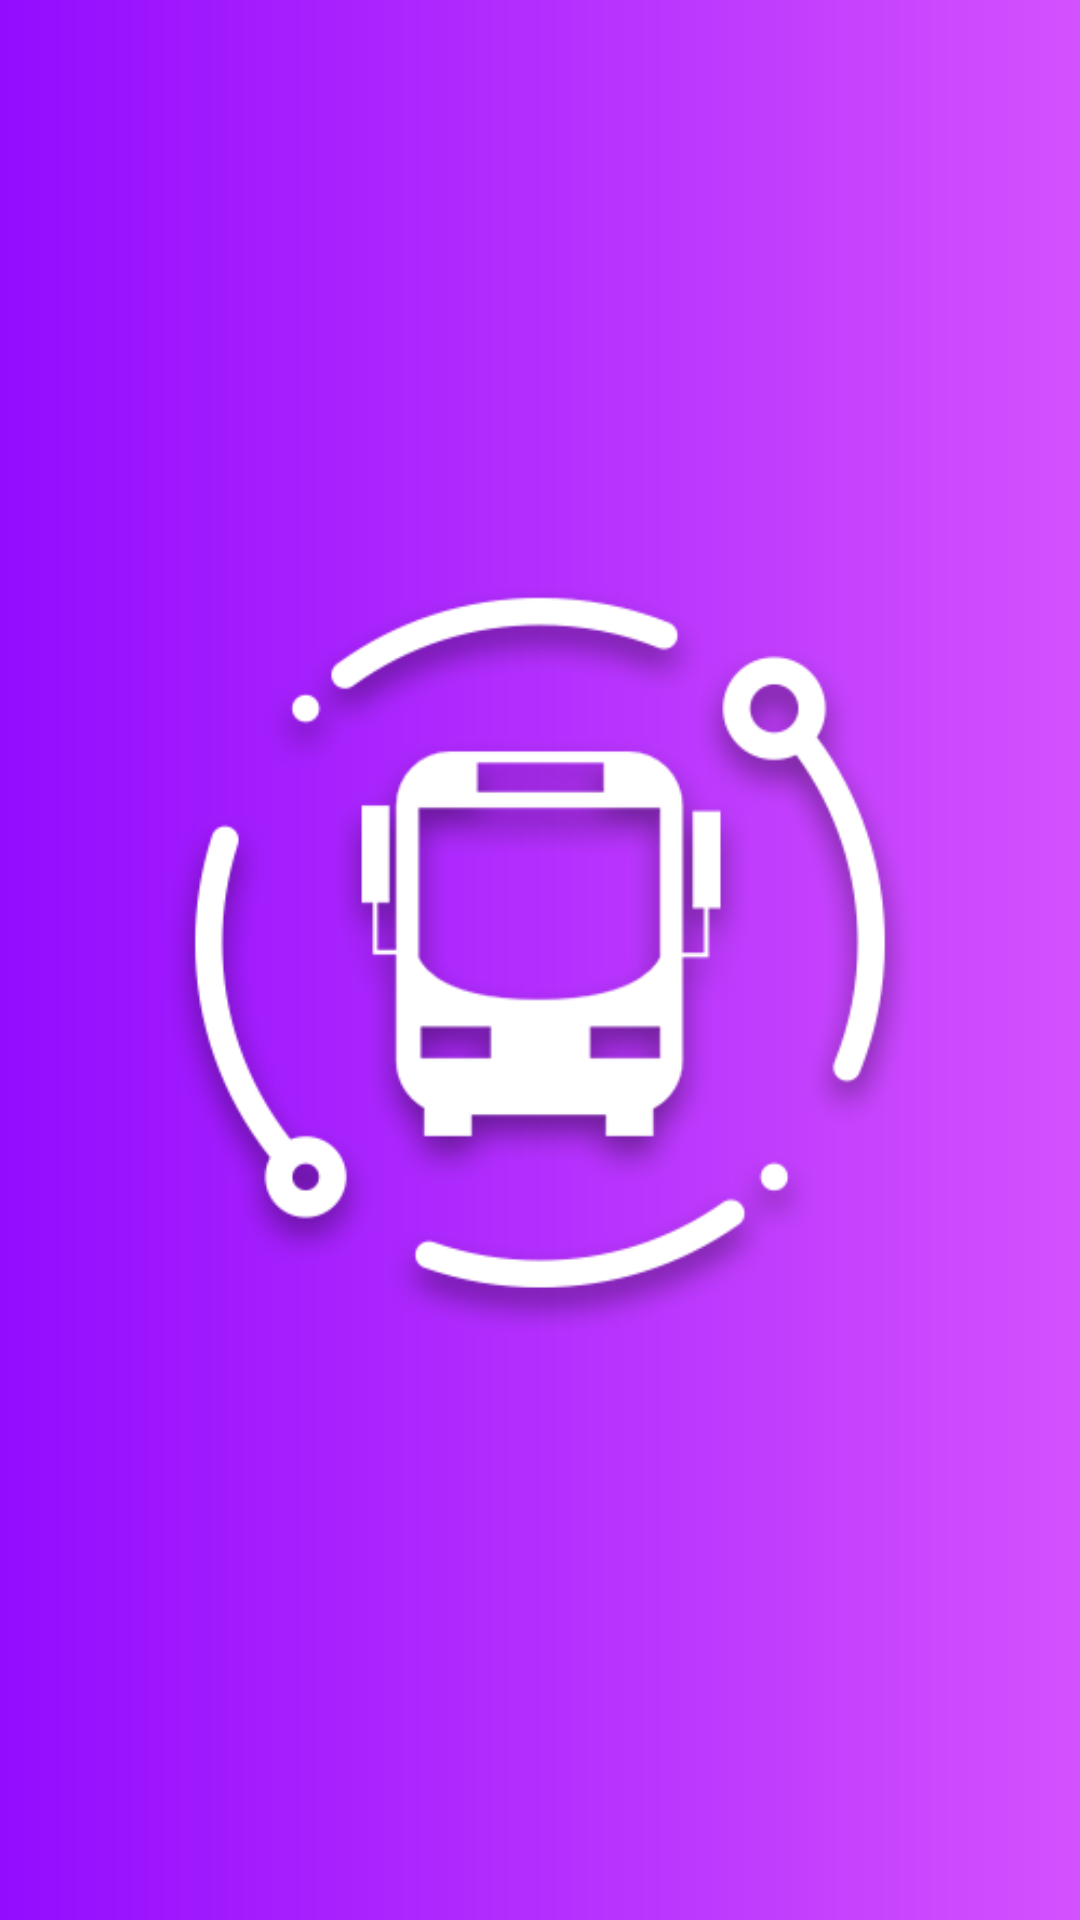

Layout XML and referenced resources for this Android screen:
<!-- AndroidManifest.xml: application theme Theme.Travelling -->
<!-- res/layout/activity_splash_screen.xml -->
<?xml version="1.0" encoding="utf-8"?>
<androidx.constraintlayout.widget.ConstraintLayout xmlns:android="http://schemas.android.com/apk/res/android"
    xmlns:app="http://schemas.android.com/apk/res-auto"
    xmlns:tools="http://schemas.android.com/tools"
    android:layout_width="match_parent"
    android:layout_height="match_parent"
    android:background="@drawable/bg_purple"
    tools:context=".SplashScreenActivity">

    <ImageView
        android:id="@+id/ssImagelogo"
        android:layout_width="250dp"
        android:layout_height="250dp"
        android:src="@drawable/buslogo"
        app:layout_constraintBottom_toBottomOf="parent"
        app:layout_constraintEnd_toEndOf="parent"
        app:layout_constraintStart_toStartOf="parent"
        app:layout_constraintTop_toTopOf="parent" />

</androidx.constraintlayout.widget.ConstraintLayout>
<!-- resources referenced by this layout -->
<resources>
  <!-- drawable bg_purple (drawable) -->
  <?xml version="1.0" encoding="utf-8"?>
  <shape xmlns:android="http://schemas.android.com/apk/res/android"
      android:shape="rectangle">
  
      <gradient
          android:startColor="#D351FE"
          android:endColor="#940CFE"
          android:angle="180"
          />
  </shape>
  <!-- drawable buslogo: png bitmap (drawable, 36233 bytes) -->
  <style name="Theme.Travelling" parent="Base.Theme.Travelling" />
  <style name="Base.Theme.Travelling" parent="Theme.Material3.DayNight.NoActionBar">
          
          
      </style>
</resources>
